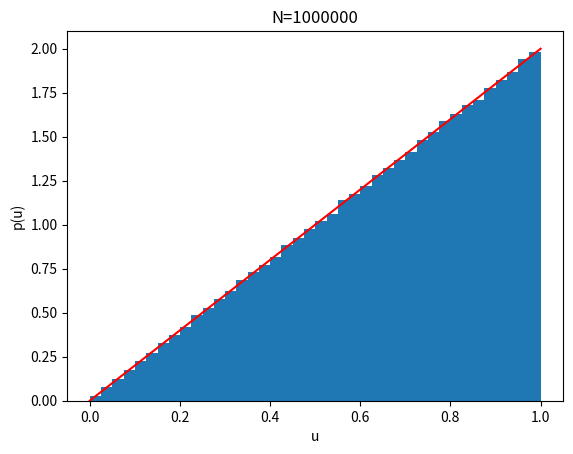

Recreate this plot in Python.
import numpy as np
import matplotlib.pyplot as plt
np.random.seed(12345)
N = 1000000

x = np.random.uniform(0, 1, N)
y = np.sqrt(x)

x1 = np.linspace(0,1,100)
y1 = 2 * x1

hist, bins = np.histogram(y, bins=40) # Calculate histogram
plt.cla()
plt.title('N=' + str(N))
plt.xlabel('u')
plt.ylabel('p(u)')


plt.hist(y, bins=bins, density=True) # normalize
plt.plot(x1, y1, c='r')
plt.show()
